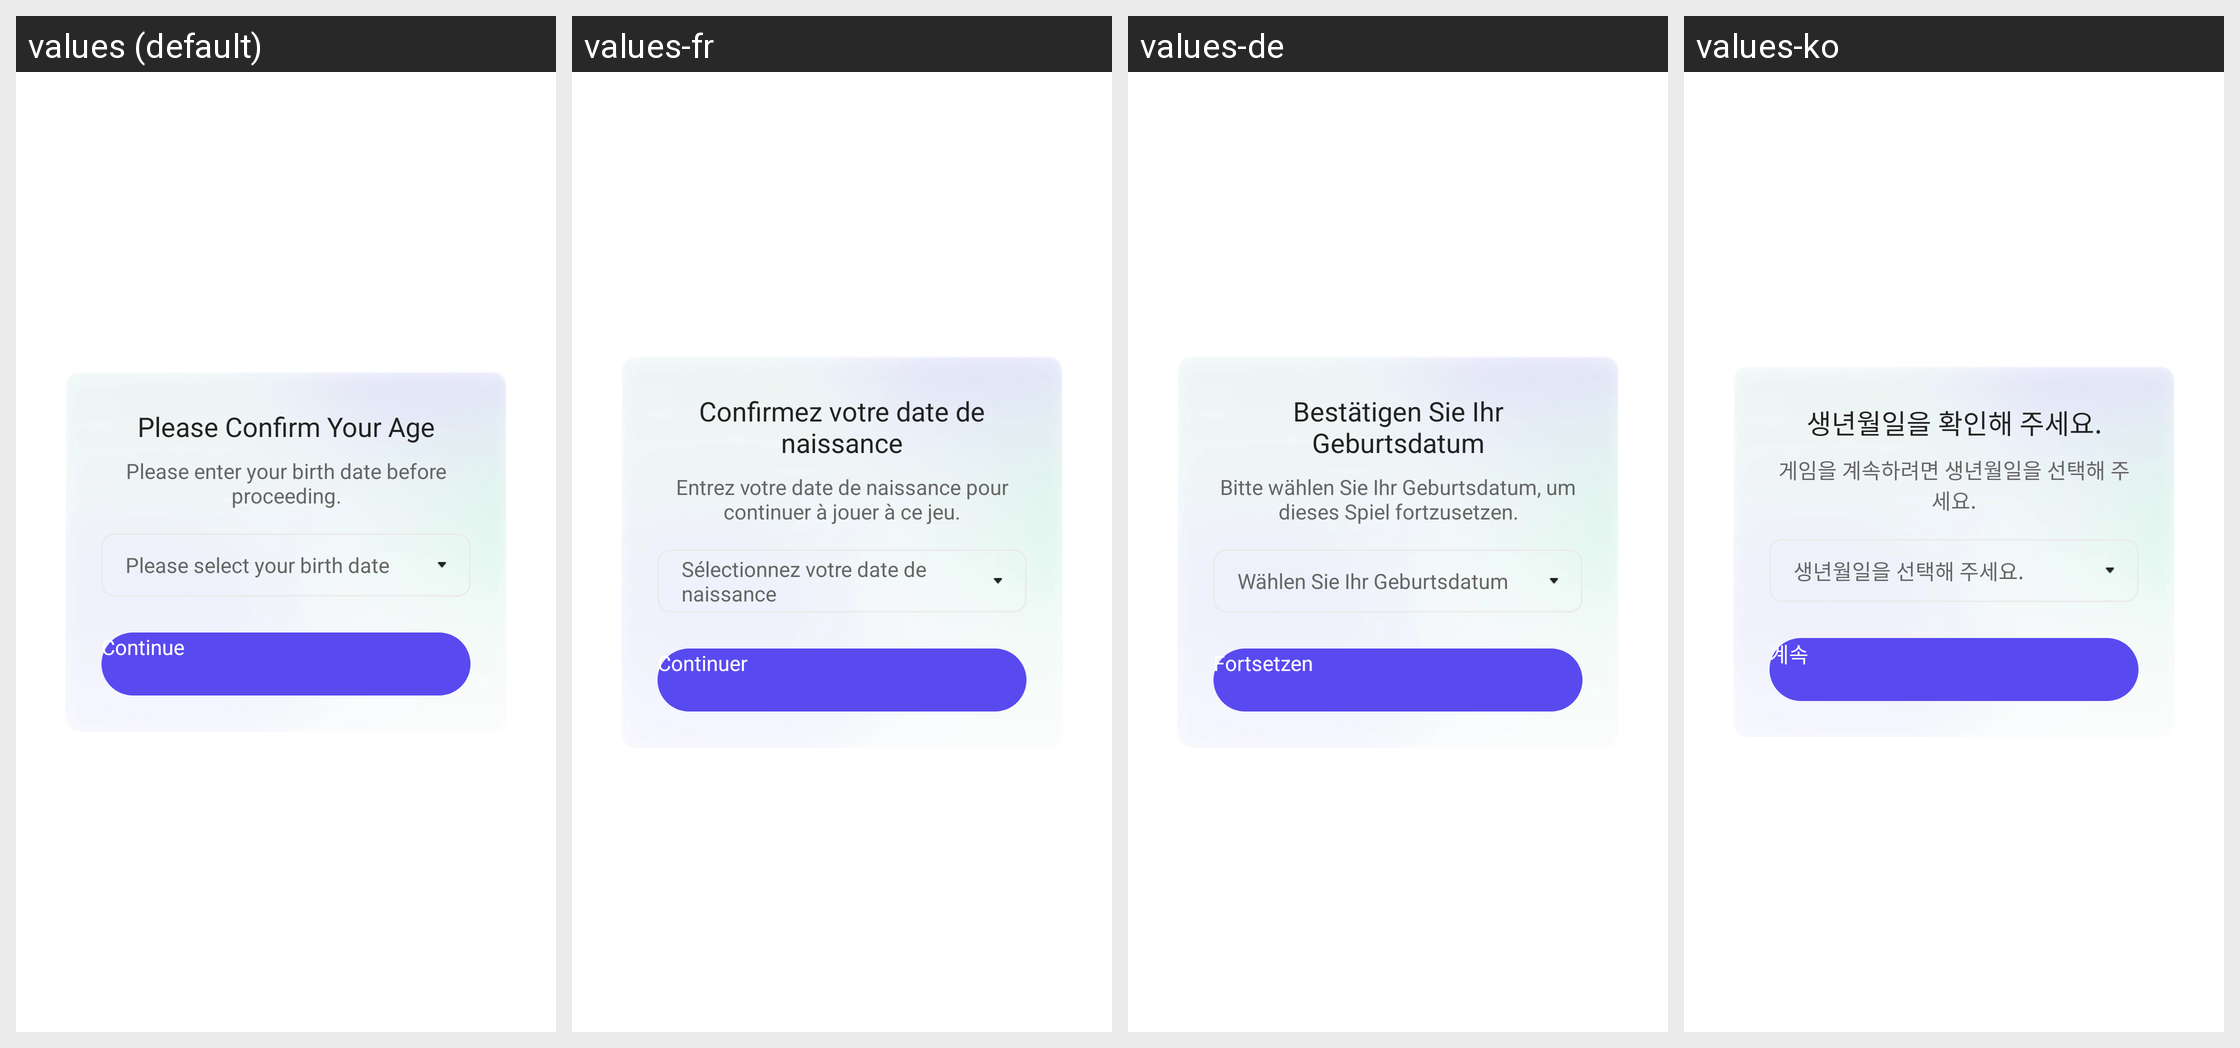

The same Android screen rendered under several of its app's locales, left to right. List the strings drawn on it with the default value and each locale's translation.
Android screen res/layout/dialog_age_gate_date_select.xml rendered under 4 locales, left to right: values (default), values-fr, values-de, values-ko. Device: Nexus 5 (rendered at 1080×1920; each locale shown at half size, 540×960, under a caption strip naming it); theme UnityThemeSelector.
Other locales in the repository, not shown: values-af, values-af-rZA, values-am, values-ar, values-ar-rSA, values-as, values-az, values-be, values-bg, values-bn, values-bn-rIN, values-bs, values-ca, values-ceb-rPH, values-cs, values-cs-rCZ, values-da, values-de-rDE, values-el, values-el-rGR, values-en, values-en-rGB, values-en-rUS, values-es, values-es-rES, values-es-rUS, values-et, values-eu, values-fa, values-fi, values-fil-rPH, values-fr-rCA, values-fr-rFR, values-gl, values-gu, values-gu-rIN, values-hi, values-hi-rIN, values-hr, values-hu, values-hu-rHU, values-hy, values-in, values-in-rID, values-is, values-it, values-it-rIT, values-iw, values-ja, values-ja-rJP, values-jv-rID, values-ka, values-kk, values-km, values-km-rKH, values-kn, values-kn-rIN, values-ko-rKR, values-ky, values-lo, values-lt, values-lv, values-mk, values-ml, values-ml-rIN, values-mn, values-mr, values-mr-rIN, values-ms, values-ms-rMY, values-my, values-my-rMM, values-nb, values-ne, values-nl, values-nl-rNL, values-or, values-or-rIN, values-pa, values-pa-rIN, values-pl, values-pl-rPL, values-pt, values-pt-rBR, values-pt-rPT, values-ro, values-ro-rRO, values-ru, values-ru-rRU, values-si, values-sk, values-sl, values-sq, values-sr, values-sv, values-sv-rSE, values-sw, values-ta, values-ta-rIN, values-te, values-te-rIN, values-th, values-th-rTH, values-tl, values-tr, values-tr-rTR, values-uk, values-uk-rUA, values-ur, values-uz, values-vi, values-vi-rVN, values-zh, values-zh-rCN, values-zh-rHK, values-zh-rTW, values-zu, values-zu-rZA.
Strings drawn on this screen, with the default value and each locale's value (text and hints the layout hard-codes, and strings that could not be matched under every locale, appear in the picture but are not listed):

gsdk_account_age_gate_date_select_dialog_title
  values: Please Confirm Your Age
  values-fr: Confirmez votre date de naissance
  values-de: Bestätigen Sie Ihr Geburtsdatum
  values-ko: 생년월일을 확인해 주세요.

gsdk_account_age_gate_date_select_dialog_content
  values: Please enter your birth date before proceeding.
  values-fr: Entrez votre date de naissance pour continuer à jouer à ce jeu.
  values-de: Bitte wählen Sie Ihr Geburtsdatum, um dieses Spiel fortzusetzen.
  values-ko: 게임을 계속하려면 생년월일을 선택해 주세요.

gsdk_account_age_gate_date_select_dialog_date_hint
  values: Please select your birth date
  values-fr: Sélectionnez votre date de naissance
  values-de: Wählen Sie Ihr Geburtsdatum
  values-ko: 생년월일을 선택해 주세요.

gsdk_account_age_gate_date_select_dialog_btn_continue_content
  values: Continue
  values-fr: Continuer
  values-de: Fortsetzen
  values-ko: 계속
